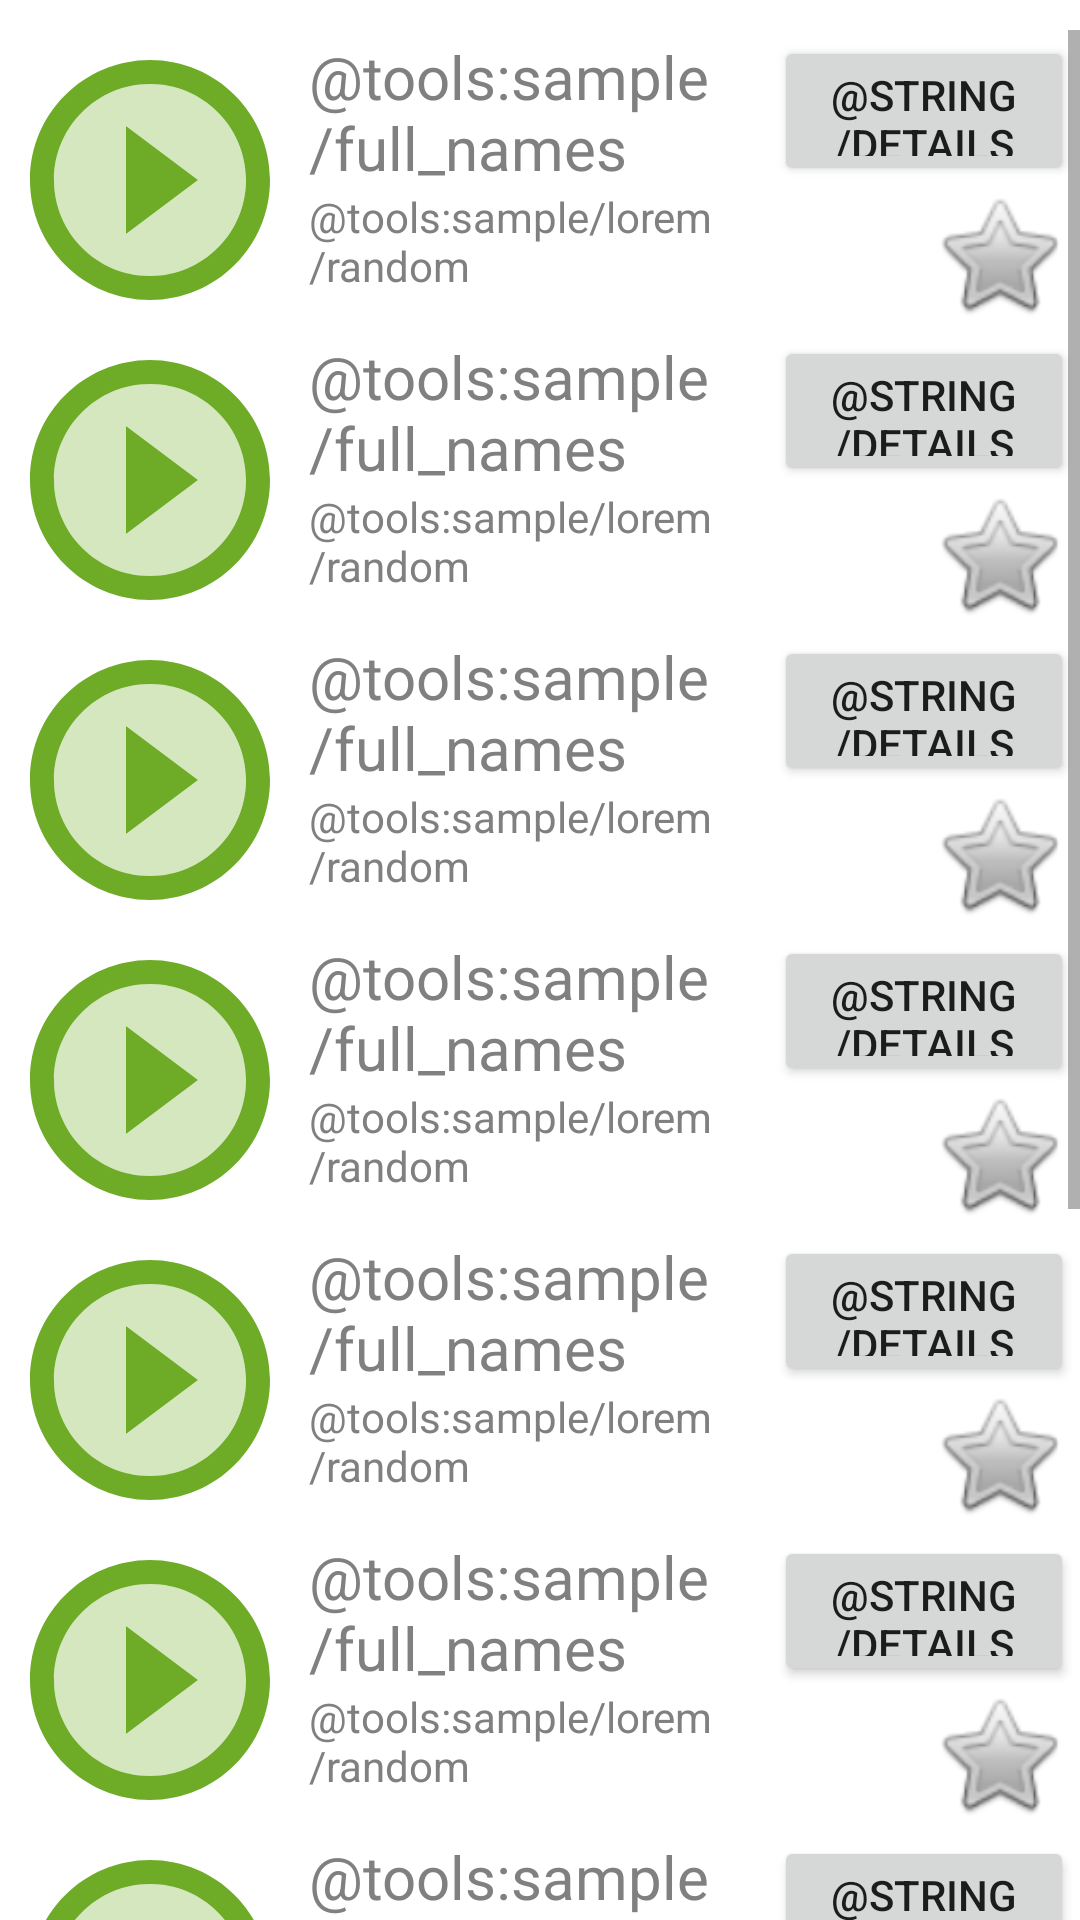

Layout XML and referenced resources for this Android screen:
<!-- AndroidManifest.xml: application theme Theme.MovieInfoApp -->
<!-- res/layout/activity_main.xml -->
<?xml version="1.0" encoding="utf-8"?>
<ScrollView xmlns:android="http://schemas.android.com/apk/res/android"
    android:layout_width="match_parent"
    android:layout_height="match_parent"
    android:paddingVertical="10dp"
    android:clipToPadding="false">
    <LinearLayout
        android:layout_width="match_parent"
        android:layout_height="wrap_content"
        android:orientation="vertical">
        <include layout="@layout/movie_item"/>
        <include layout="@layout/movie_item"/>
        <include layout="@layout/movie_item"/>
        <include layout="@layout/movie_item"/>
        <include layout="@layout/movie_item"/>
        <include layout="@layout/movie_item"/>
        <include layout="@layout/movie_item"/>
        <include layout="@layout/movie_item"/>
        <include layout="@layout/movie_item"/>
        <include layout="@layout/movie_item"/>

    </LinearLayout>
</ScrollView>
<!-- res/layout/movie_item.xml (included above) -->
<?xml version="1.0" encoding="utf-8"?>
<androidx.constraintlayout.widget.ConstraintLayout xmlns:android="http://schemas.android.com/apk/res/android"
    xmlns:app="http://schemas.android.com/apk/res-auto"
    xmlns:tools="http://schemas.android.com/tools"
    android:layout_width="match_parent"
    android:layout_height="100dp"
    android:padding="2dp" >











    <ImageView
        android:id="@+id/movie_poster"
        android:layout_width="0dp"
        android:layout_height="match_parent"
        app:layout_constraintWidth_max="100dp"
        app:layout_constraintBottom_toBottomOf="parent"
        app:layout_constraintDimensionRatio="h,1:1"
        app:layout_constraintLeft_toLeftOf="parent"
        app:layout_constraintRight_toLeftOf="@id/movie_name"
        app:layout_constraintTop_toTopOf="parent"
        android:src="@drawable/movie_poster"
        tools:src="@tools:sample/avatars" />

    <TextView
        android:id="@+id/movie_name"
        android:layout_width="0dp"
        android:layout_height="wrap_content"
        android:layout_marginStart="5dp"
        android:maxLines="2"
        android:textSize="20sp"
        android:textColor="@color/text_color"
        app:layout_constraintLeft_toRightOf="@id/movie_poster"
        app:layout_constraintRight_toLeftOf="@id/details_button"
        app:layout_constraintTop_toTopOf="parent"
        tools:text="@tools:sample/full_names" />

    <TextView
        android:id="@+id/movie_description"
        android:layout_width="0dp"
        android:layout_height="0dp"
        android:maxLines="5"
        android:textSize="14sp"
        android:textColor="@android:color/tab_indicator_text"
        app:layout_constraintBottom_toBottomOf="parent"
        app:layout_constraintLeft_toLeftOf="@id/movie_name"
        app:layout_constraintRight_toRightOf="@id/movie_name"
        app:layout_constraintTop_toBottomOf="@id/movie_name"
        tools:text="@tools:sample/lorem/random" />

    <Button
        android:id="@+id/details_button"
        android:layout_width="100dp"
        android:layout_height="0dp"
        android:text="@string/details_button"
        app:layout_constraintBottom_toTopOf="@id/like_marker"
        app:layout_constraintDimensionRatio="2:1"
        app:layout_constraintEnd_toEndOf="parent"
        app:layout_constraintLeft_toRightOf="@id/movie_name"
        app:layout_constraintTop_toTopOf="parent" />

    <ImageView
        android:id="@+id/like_marker"
        android:layout_width="0dp"
        android:layout_height="0dp"
        app:layout_constraintBottom_toBottomOf="parent"
        app:layout_constraintLeft_toLeftOf="@id/details_button"
        app:layout_constraintRight_toLeftOf="@id/comment_marker"
        app:layout_constraintTop_toBottomOf="@id/details_button"
        tools:src="@tools:sample/avatars" />

    <ImageView
        android:id="@+id/comment_marker"
        android:layout_width="0dp"
        android:layout_height="0dp"
        app:layout_constraintBottom_toBottomOf="@id/like_marker"
        app:layout_constraintLeft_toRightOf="@id/like_marker"
        app:layout_constraintRight_toRightOf="@id/details_button"
        app:layout_constraintTop_toTopOf="@id/like_marker"
        android:src="@android:drawable/btn_star_big_off"/>
</androidx.constraintlayout.widget.ConstraintLayout>
<!-- resources referenced by this layout -->
<resources>
  <!-- drawable movie_poster (drawable) -->
  <vector android:height="240dp" android:tint="#6EAC28"
      android:viewportHeight="24" android:viewportWidth="24"
      android:width="240dp" xmlns:android="http://schemas.android.com/apk/res/android">
      <path android:fillAlpha="0.3"
          android:fillColor="@android:color/white"
          android:pathData="M12,20c4.41,0 8,-3.59 8,-8s-3.59,-8 -8,-8 -8,3.59 -8,8 3.59,8 8,8zM10,7.5l6,4.5 -6,4.5v-9z" android:strokeAlpha="0.3"/>
      <path android:fillColor="@android:color/white" android:pathData="M12,22c5.52,0 10,-4.48 10,-10S17.52,2 12,2 2,6.48 2,12s4.48,10 10,10zM12,4c4.41,0 8,3.59 8,8s-3.59,8 -8,8 -8,-3.59 -8,-8 3.59,-8 8,-8zM10,7.5v9l6,-4.5z"/>
  </vector>
  <string name="details_button">Детали</string>
  <style name="Theme.MovieInfoApp" parent="Theme.MaterialComponents.DayNight.DarkActionBar">
          
          <item name="colorPrimary">@color/purple_500</item>
          <item name="colorPrimaryVariant">@color/purple_700</item>
          <item name="colorOnPrimary">@color/white</item>
          
          <item name="colorSecondary">@color/teal_200</item>
          <item name="colorSecondaryVariant">@color/teal_700</item>
          <item name="colorOnSecondary">@color/black</item>
          
          <item name="android:statusBarColor" tools:targetApi="l">?attr/colorPrimaryVariant</item>
          
      </style>
  <color name="purple_500">#FF6200EE</color>
  <color name="purple_700">#FF3700B3</color>
  <color name="white">#FFFFFFFF</color>
  <color name="teal_200">#FF03DAC5</color>
  <color name="teal_700">#FF018786</color>
  <color name="black">#FF000000</color>
</resources>
